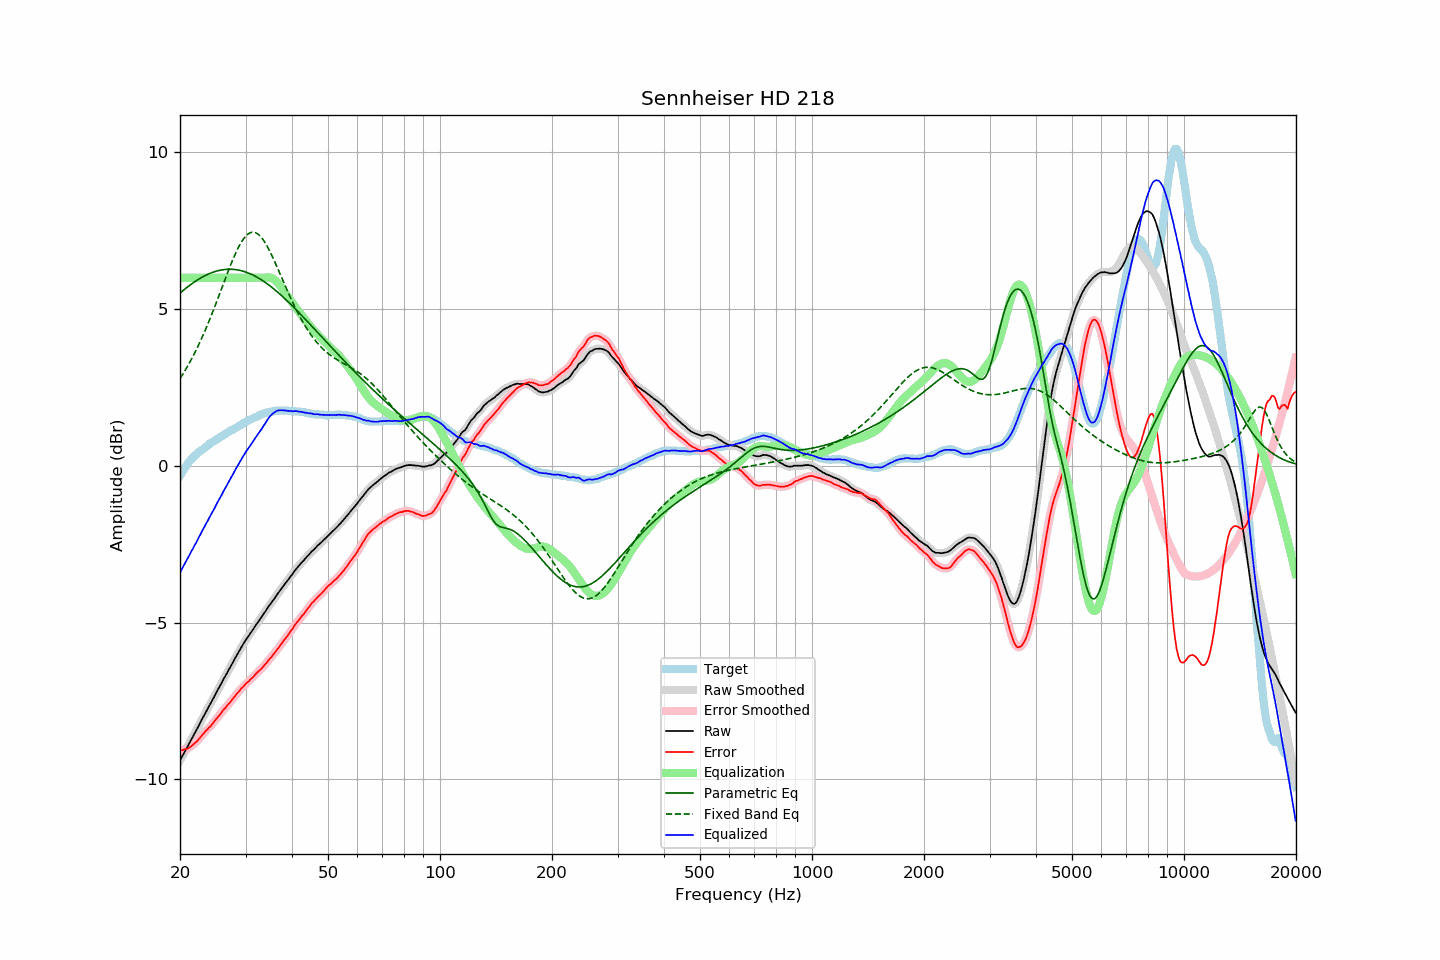

Data behind this chart, as committed beside it:
frequency, raw, error, smoothed, error_smoothed, equalization, parametric_eq, fixed_band_eq, equalized_raw, equalized_smoothed, target
20.00, -9.41, -9.09, -9.41, -9.09, 6.00, 5.51, 2.79, -3.41, -3.41, -0.32
20.20, -9.31, -9.08, -9.31, -9.08, 6.00, 5.56, 2.86, -3.31, -3.31, -0.23
20.40, -9.22, -9.07, -9.21, -9.06, 6.00, 5.60, 2.95, -3.22, -3.21, -0.15
20.61, -9.12, -9.04, -9.12, -9.05, 6.00, 5.64, 3.03, -3.12, -3.12, -0.08
20.81, -9.03, -9.04, -9.03, -9.03, 6.00, 5.68, 3.12, -3.03, -3.03, 0.01
21.02, -8.93, -9.02, -8.93, -9.01, 6.00, 5.72, 3.20, -2.93, -2.93, 0.09
21.23, -8.84, -8.99, -8.83, -8.99, 6.00, 5.76, 3.30, -2.84, -2.83, 0.15
21.44, -8.74, -8.95, -8.74, -8.95, 6.00, 5.80, 3.39, -2.74, -2.74, 0.21
21.66, -8.65, -8.91, -8.64, -8.91, 6.00, 5.83, 3.49, -2.65, -2.64, 0.26
21.87, -8.55, -8.86, -8.55, -8.86, 6.00, 5.87, 3.59, -2.55, -2.55, 0.31
22.09, -8.46, -8.82, -8.45, -8.81, 6.00, 5.90, 3.69, -2.46, -2.45, 0.36
22.31, -8.36, -8.77, -8.36, -8.76, 6.00, 5.94, 3.79, -2.36, -2.36, 0.41
22.54, -8.26, -8.71, -8.26, -8.71, 6.00, 5.97, 3.90, -2.26, -2.26, 0.45
22.76, -8.16, -8.65, -8.16, -8.64, 6.00, 6.00, 4.01, -2.16, -2.16, 0.49
22.99, -8.06, -8.58, -8.06, -8.58, 6.00, 6.03, 4.13, -2.06, -2.06, 0.52
23.22, -7.97, -8.53, -7.96, -8.52, 6.00, 6.05, 4.24, -1.97, -1.96, 0.56
23.45, -7.87, -8.46, -7.87, -8.46, 6.00, 6.08, 4.36, -1.87, -1.87, 0.60
23.69, -7.78, -8.41, -7.78, -8.41, 6.00, 6.10, 4.48, -1.78, -1.78, 0.64
23.92, -7.68, -8.35, -7.68, -8.36, 6.00, 6.13, 4.61, -1.68, -1.68, 0.68
24.16, -7.59, -8.31, -7.58, -8.30, 6.00, 6.15, 4.74, -1.59, -1.58, 0.73
24.40, -7.49, -8.24, -7.49, -8.24, 6.00, 6.17, 4.86, -1.49, -1.49, 0.76
24.65, -7.40, -8.18, -7.39, -8.18, 6.00, 6.19, 4.99, -1.40, -1.39, 0.79
24.89, -7.30, -8.11, -7.30, -8.11, 6.00, 6.20, 5.13, -1.30, -1.30, 0.82
25.14, -7.20, -8.05, -7.20, -8.05, 6.00, 6.22, 5.26, -1.20, -1.20, 0.85
25.39, -7.11, -7.99, -7.10, -7.99, 6.00, 6.23, 5.40, -1.11, -1.10, 0.88
25.65, -7.01, -7.93, -7.01, -7.93, 6.00, 6.24, 5.53, -1.01, -1.01, 0.92
25.91, -6.92, -7.86, -6.91, -7.86, 6.00, 6.25, 5.67, -0.92, -0.91, 0.94
26.16, -6.82, -7.79, -6.82, -7.80, 6.00, 6.26, 5.81, -0.82, -0.82, 0.97
26.43, -6.73, -7.74, -6.73, -7.73, 6.00, 6.27, 5.94, -0.73, -0.73, 1.01
26.69, -6.64, -7.68, -6.63, -7.67, 6.00, 6.27, 6.08, -0.64, -0.63, 1.04
26.96, -6.54, -7.61, -6.54, -7.62, 6.00, 6.27, 6.21, -0.54, -0.54, 1.07
27.23, -6.45, -7.56, -6.45, -7.55, 6.00, 6.27, 6.34, -0.45, -0.45, 1.11
27.50, -6.36, -7.50, -6.36, -7.49, 6.00, 6.27, 6.47, -0.36, -0.36, 1.14
27.77, -6.27, -7.42, -6.26, -7.43, 6.00, 6.27, 6.60, -0.27, -0.26, 1.16
28.05, -6.17, -7.36, -6.17, -7.36, 6.00, 6.26, 6.71, -0.17, -0.17, 1.20
28.33, -6.08, -7.29, -6.08, -7.30, 6.00, 6.26, 6.83, -0.08, -0.08, 1.22
28.62, -5.99, -7.23, -5.99, -7.23, 6.00, 6.25, 6.93, 0.01, 0.01, 1.25
28.90, -5.90, -7.18, -5.90, -7.18, 6.00, 6.24, 7.03, 0.10, 0.10, 1.29
29.19, -5.81, -7.11, -5.81, -7.12, 6.00, 6.23, 7.12, 0.19, 0.19, 1.30
29.48, -5.72, -7.07, -5.72, -7.06, 6.00, 6.21, 7.20, 0.28, 0.28, 1.35
29.78, -5.64, -7.01, -5.63, -7.01, 6.00, 6.20, 7.27, 0.36, 0.37, 1.37
30.08, -5.55, -6.95, -5.55, -6.96, 6.00, 6.18, 7.33, 0.45, 0.45, 1.40
30.38, -5.48, -6.91, -5.48, -6.91, 6.00, 6.16, 7.38, 0.52, 0.52, 1.43
30.68, -5.41, -6.87, -5.40, -6.86, 6.00, 6.14, 7.42, 0.59, 0.60, 1.46
30.99, -5.33, -6.81, -5.33, -6.81, 6.00, 6.12, 7.44, 0.67, 0.67, 1.48
31.30, -5.26, -6.76, -5.25, -6.76, 6.00, 6.10, 7.45, 0.74, 0.75, 1.51
31.61, -5.18, -6.71, -5.18, -6.71, 6.00, 6.07, 7.45, 0.82, 0.82, 1.54
31.93, -5.10, -6.65, -5.10, -6.65, 6.00, 6.04, 7.44, 0.90, 0.90, 1.55
32.24, -5.03, -6.60, -5.02, -6.60, 6.00, 6.02, 7.41, 0.97, 0.98, 1.57
32.57, -4.95, -6.55, -4.95, -6.55, 6.00, 5.99, 7.37, 1.05, 1.05, 1.60
32.89, -4.88, -6.51, -4.88, -6.50, 6.00, 5.96, 7.32, 1.12, 1.12, 1.63
33.22, -4.81, -6.46, -4.80, -6.45, 6.00, 5.92, 7.26, 1.19, 1.20, 1.65
33.55, -4.73, -6.39, -4.73, -6.40, 6.00, 5.89, 7.19, 1.28, 1.27, 1.67
33.89, -4.66, -6.33, -4.65, -6.34, 6.01, 5.85, 7.11, 1.35, 1.35, 1.68
34.23, -4.58, -6.28, -4.58, -6.27, 6.01, 5.82, 7.03, 1.43, 1.44, 1.70
34.57, -4.50, -6.21, -4.50, -6.21, 6.01, 5.78, 6.93, 1.52, 1.51, 1.71
34.92, -4.43, -6.15, -4.43, -6.15, 6.01, 5.74, 6.83, 1.58, 1.58, 1.72
35.27, -4.36, -6.10, -4.36, -6.09, 5.99, 5.70, 6.73, 1.63, 1.63, 1.74
35.62, -4.29, -6.02, -4.29, -6.03, 5.97, 5.66, 6.62, 1.68, 1.68, 1.74
35.97, -4.22, -5.96, -4.21, -5.96, 5.93, 5.62, 6.51, 1.72, 1.72, 1.74
... 635 more rows
